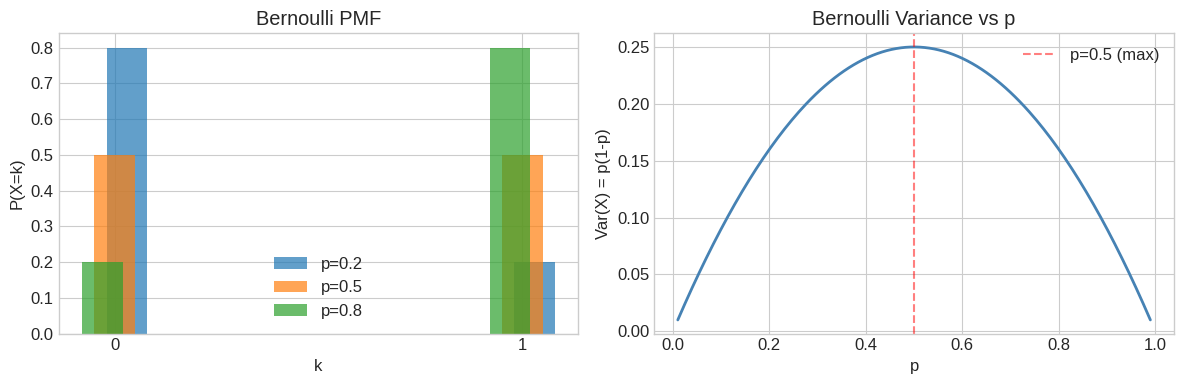
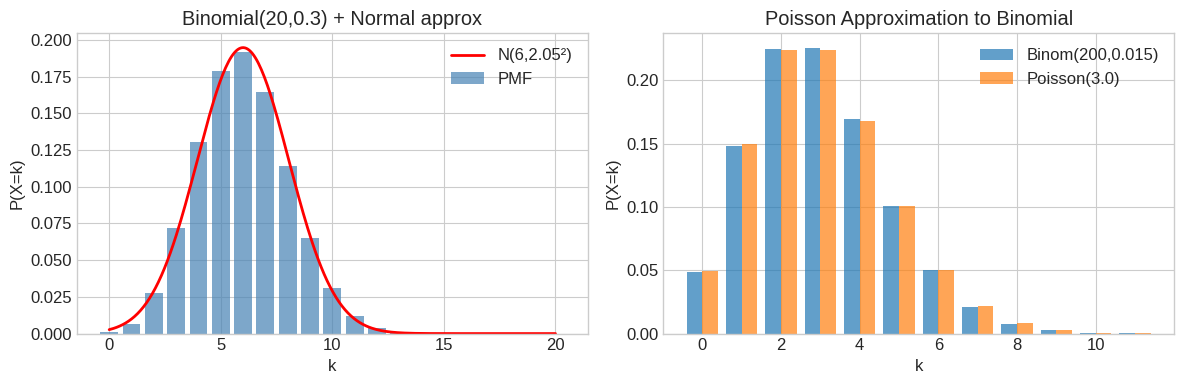
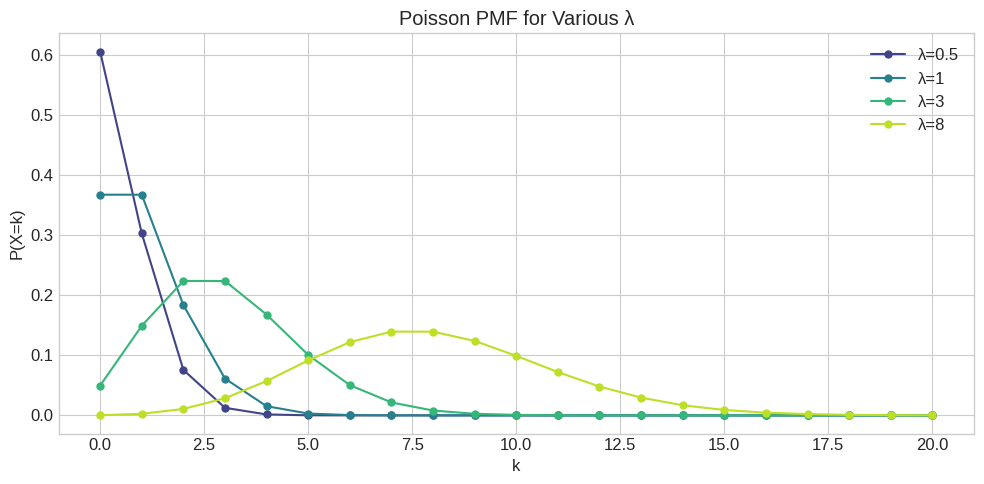
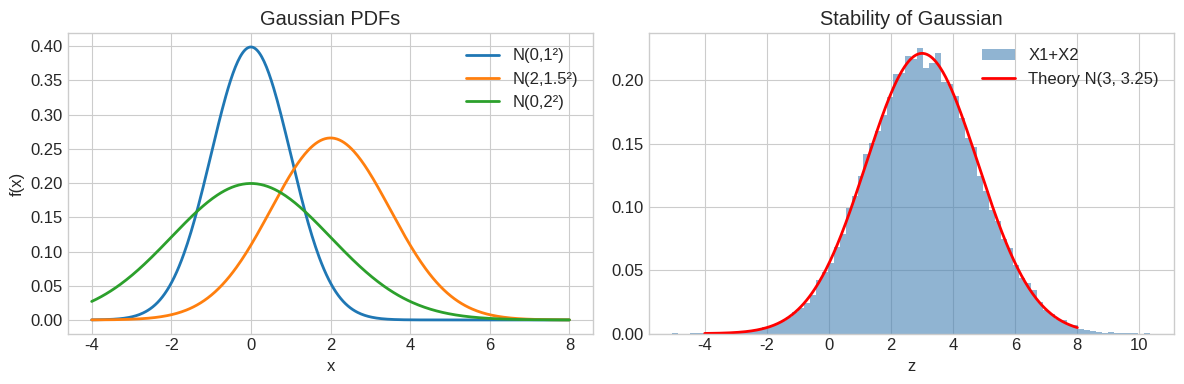
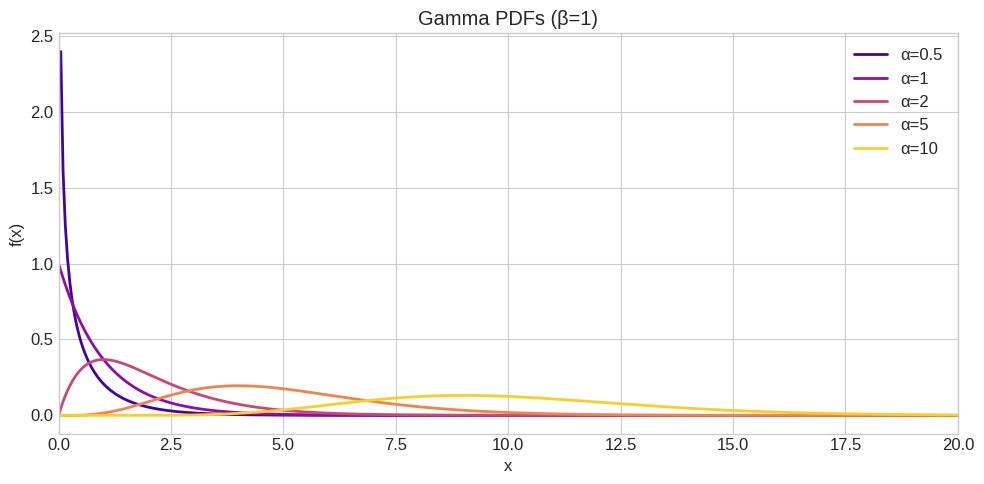
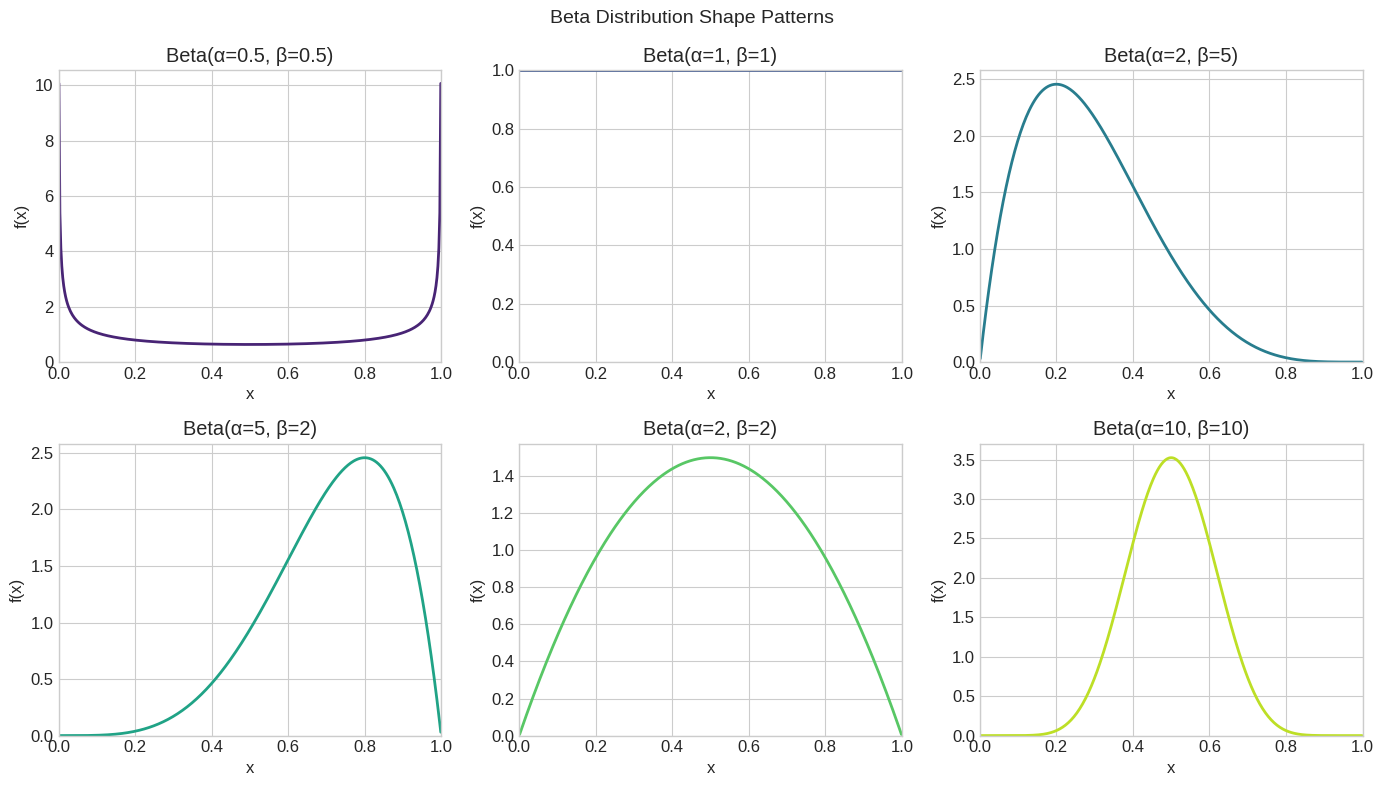
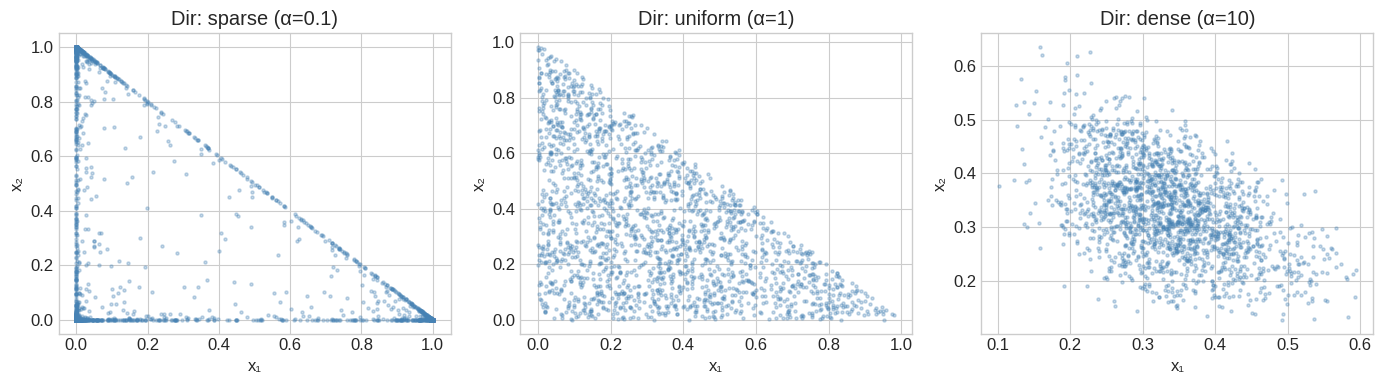
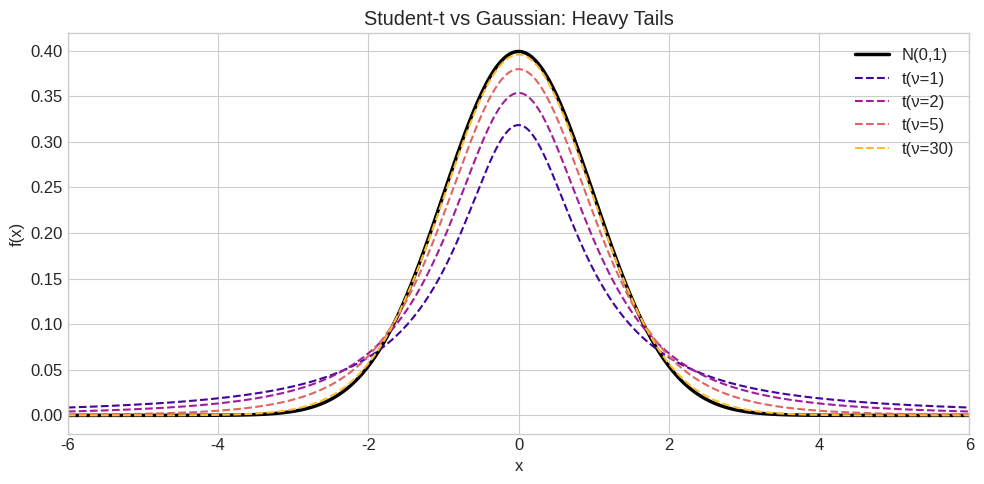
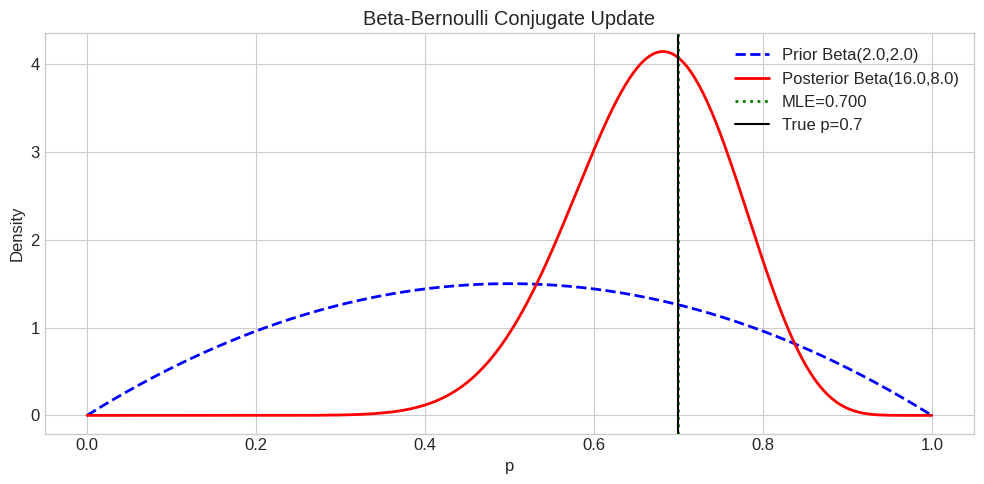
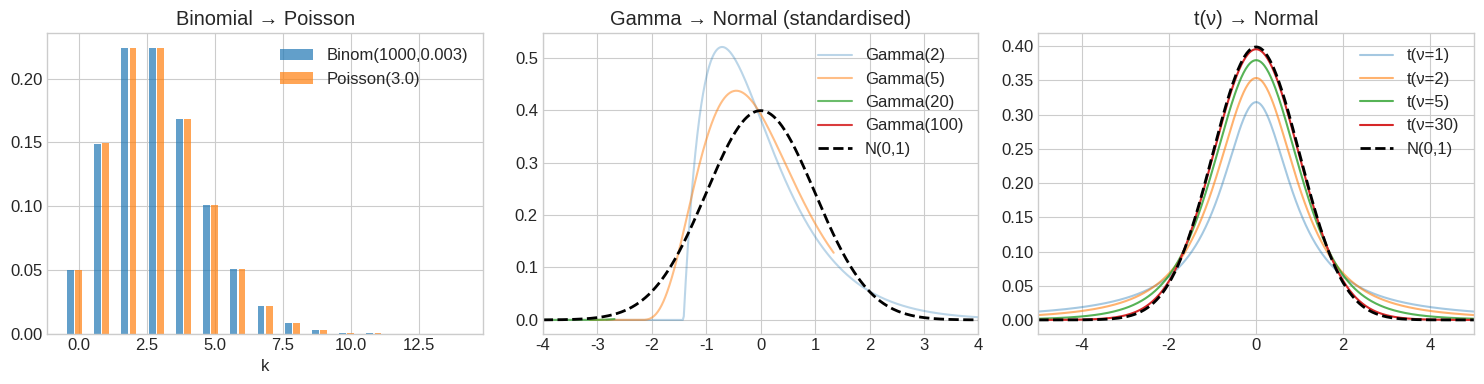

These figures' Python source, in order:
import numpy as np
import scipy.linalg as la
from scipy import stats
from scipy.special import gamma, digamma, gammaln

try:
    import matplotlib.pyplot as plt
    import matplotlib
    plt.style.use('seaborn-v0_8-whitegrid')
    plt.rcParams['figure.figsize'] = [12, 5]
    plt.rcParams['font.size'] = 12
    HAS_MPL = True
except ImportError:
    HAS_MPL = False

try:
    import seaborn as sns
    HAS_SNS = True
except ImportError:
    HAS_SNS = False

np.set_printoptions(precision=6, suppress=True)
np.random.seed(42)

def check(name, got, expected, tol=1e-8):
    ok = np.allclose(got, expected, atol=tol, rtol=tol)
    print(f"{'PASS' if ok else 'FAIL'} — {name}")
    return ok

print('Setup complete.')

# === 1.1 Bernoulli Distribution ===

p_vals = [0.1, 0.3, 0.5, 0.7, 0.9]
n_sim = 10000

print('Bernoulli: Analytical vs Simulated Moments')
print(f"{'p':>6} {'E[X]':>8} {'Var(X)':>8} {'sim_mean':>10} {'sim_var':>10}")
for p in p_vals:
    rv = stats.bernoulli(p)
    samples = rv.rvs(n_sim)
    print(f"{p:>6.1f} {p:>8.4f} {p*(1-p):>8.4f} {samples.mean():>10.4f} {samples.var():>10.4f}")

# Verify max variance at p=0.5
p_range = np.linspace(0.01, 0.99, 200)
variance = p_range * (1 - p_range)
print(f'\nMax variance {variance.max():.4f} at p = {p_range[variance.argmax()]:.3f}')
check('Max variance at p=0.5', p_range[variance.argmax()], 0.5, tol=0.01)

if HAS_MPL:
    fig, axes = plt.subplots(1, 2, figsize=(12, 4))
    # PMF
    ax = axes[0]
    for p in [0.2, 0.5, 0.8]:
        ax.bar([0 - 0.1*(p-0.5), 1 - 0.1*(p-0.5)], [1-p, p], width=0.1, alpha=0.7, label=f'p={p}')
    ax.set_xlabel('k'); ax.set_ylabel('P(X=k)')
    ax.set_title('Bernoulli PMF'); ax.legend(); ax.set_xticks([0, 1])
    # Variance curve
    ax = axes[1]
    ax.plot(p_range, variance, 'steelblue', lw=2)
    ax.axvline(0.5, color='red', ls='--', alpha=0.5, label='p=0.5 (max)')
    ax.set_xlabel('p'); ax.set_ylabel('Var(X) = p(1-p)')
    ax.set_title('Bernoulli Variance vs p'); ax.legend()
    plt.tight_layout(); plt.show()

# === 1.2 Binomial Distribution ===

n, p = 20, 0.3
rv = stats.binom(n, p)
k_vals = np.arange(0, n+1)
pmf = rv.pmf(k_vals)

print(f'Binomial(n={n}, p={p})')
print(f'E[X]   = {rv.mean():.4f}  (theory: {n*p:.4f})')
print(f'Var(X) = {rv.var():.4f}  (theory: {n*p*(1-p):.4f})')
check('E[X] = np', rv.mean(), n*p)
check('Var(X) = np(1-p)', rv.var(), n*p*(1-p))

# Poisson approximation: n large, p small, np=lambda fixed
lambda_ = 3.0
n_large, p_small = 200, lambda_/200
binom_rv = stats.binom(n_large, p_small)
pois_rv  = stats.poisson(lambda_)
k_test = np.arange(0, 12)
tvd = 0.5 * np.sum(np.abs(binom_rv.pmf(k_test) - pois_rv.pmf(k_test)))
print(f'\nPoisson approx: TVD = {tvd:.6f} (smaller is better)')
check('Binom→Poisson TVD < 0.01', tvd, 0.0, tol=0.01)

if HAS_MPL:
    fig, axes = plt.subplots(1, 2, figsize=(12, 4))
    ax = axes[0]
    ax.bar(k_vals, pmf, alpha=0.7, color='steelblue', label='PMF')
    mu = n*p; sigma = np.sqrt(n*p*(1-p))
    x_fine = np.linspace(0, n, 300)
    ax.plot(x_fine, stats.norm.pdf(x_fine, mu, sigma), 'r-', lw=2, label=f'N({mu:.0f},{sigma:.2f}²)')
    ax.set_xlabel('k'); ax.set_ylabel('P(X=k)'); ax.set_title(f'Binomial({n},{p}) + Normal approx')
    ax.legend()
    ax = axes[1]
    ax.bar(k_test - 0.2, binom_rv.pmf(k_test), width=0.4, alpha=0.7, label=f'Binom({n_large},{p_small:.3f})')
    ax.bar(k_test + 0.2, pois_rv.pmf(k_test), width=0.4, alpha=0.7, label=f'Poisson({lambda_})')
    ax.set_xlabel('k'); ax.set_ylabel('P(X=k)'); ax.set_title('Poisson Approximation to Binomial')
    ax.legend()
    plt.tight_layout(); plt.show()

# === 1.3 Geometric and Negative Binomial ===

p = 0.2
geom_rv = stats.geom(p)

print(f'Geometric(p={p})')
print(f'E[X]   = {geom_rv.mean():.4f}  (theory: {1/p:.4f})')
print(f'Var(X) = {geom_rv.var():.4f}  (theory: {(1-p)/p**2:.4f})')
check('E[X] = 1/p', geom_rv.mean(), 1/p)
check('Var(X) = (1-p)/p^2', geom_rv.var(), (1-p)/p**2)

# Memoryless property: P(X > s+t | X > s) = P(X > t)
s, t = 5, 3
lhs = geom_rv.sf(s + t) / geom_rv.sf(s)
rhs = geom_rv.sf(t)
check(f'Memoryless: P(X>{s+t}|X>{s}) = P(X>{t})', lhs, rhs)

# Negative Binomial
r = 3
nb_rv = stats.nbinom(r, p)
print(f'\nNegBinom(r={r}, p={p})')
print(f'E[X]   = {nb_rv.mean():.4f}  (theory: {r/p:.4f})')
print(f'Var(X) = {nb_rv.var():.4f}  (theory: {r*(1-p)/p**2:.4f})')
check('NegBinom E[X]', nb_rv.mean(), r/p)

# Over-dispersion: NegBinom has Var > Mean
print(f'\nOver-dispersion check: Var/Mean = {nb_rv.var()/nb_rv.mean():.4f} > 1')
check('NegBinom over-dispersed', nb_rv.var() > nb_rv.mean(), True)

# === 1.4 Poisson Distribution ===

lambdas = [0.5, 1, 3, 8]
k_max = 20
k_vals = np.arange(0, k_max+1)

print('Poisson: mean = variance check')
for lam in lambdas:
    rv = stats.poisson(lam)
    check(f'Pois({lam}) E[X]=Var(X)', rv.mean(), rv.var())

# Additivity
lam1, lam2 = 2.0, 3.0
n_sim = 50000
X = stats.poisson(lam1).rvs(n_sim)
Y = stats.poisson(lam2).rvs(n_sim)
Z = X + Y
ks_stat, p_val = stats.kstest(Z, lambda x: stats.poisson(lam1+lam2).cdf(x))
print(f'\nAdditivity: X+Y ~ Pois({lam1+lam2})?')
print(f'  Simulated mean={Z.mean():.4f}, var={Z.var():.4f}, expected={lam1+lam2}')
check('Additivity: mean of X+Y', Z.mean(), lam1+lam2, tol=0.05)

if HAS_MPL:
    fig, ax = plt.subplots(figsize=(10, 5))
    colors = plt.cm.viridis(np.linspace(0.2, 0.9, len(lambdas)))
    for lam, c in zip(lambdas, colors):
        rv = stats.poisson(lam)
        ax.plot(k_vals, rv.pmf(k_vals), 'o-', color=c, label=f'λ={lam}', lw=1.5, ms=5)
    ax.set_xlabel('k'); ax.set_ylabel('P(X=k)')
    ax.set_title('Poisson PMF for Various λ'); ax.legend()
    plt.tight_layout(); plt.show()

# === 2.1 Categorical and Multinomial ===

# Softmax parameterisation
def softmax(z):
    z = z - z.max()  # numerical stability
    e = np.exp(z)
    return e / e.sum()

K = 5
logits = np.array([2.0, 1.0, 0.5, -0.5, -1.0])
p = softmax(logits)
print(f'Logits: {logits}')
print(f'Probabilities: {p}')
print(f'Sum = {p.sum():.6f}')
check('Softmax sums to 1', p.sum(), 1.0)
check('Softmax all positive', (p > 0).all(), True)

# Temperature scaling
print('\nTemperature scaling effect:')
for T in [0.1, 0.5, 1.0, 2.0, 5.0]:
    p_T = softmax(logits / T)
    entropy = -np.sum(p_T * np.log(p_T + 1e-10))
    print(f'  T={T}: max_prob={p_T.max():.4f}, entropy={entropy:.4f}')

# Multinomial
n_draws, n_sim = 100, 10000
counts = np.random.multinomial(n_draws, p, size=n_sim)
print(f'\nMultinomial(n={n_draws}, p):')
print(f'E[X_k] = {counts.mean(axis=0).round(2)}')
print(f'Theory: {(n_draws*p).round(2)}')
check('Multinomial means', counts.mean(axis=0), n_draws*p, tol=0.5)

# === 3.1 Uniform Distribution and Inverse Transform ===
import numpy as np
from scipy import stats

try:
    import matplotlib.pyplot as plt
    HAS_MPL = True
except ImportError:
    HAS_MPL = False

np.random.seed(42)

def check(name, got, expected, tol=1e-8):
    ok = np.allclose(got, expected, atol=tol, rtol=tol)
    print(f"{'PASS' if ok else 'FAIL'} — {name}")
    return ok

# Inverse transform: U ~ Uniform → X ~ Exp(lambda)
lambda_ = 2.0
n = 50000
U = np.random.uniform(0, 1, n)
X = -np.log(1 - U) / lambda_  # F^{-1}(u) = -log(1-u)/lambda

exp_rv = stats.expon(scale=1/lambda_)
ks_stat, p_val = stats.kstest(X, exp_rv.cdf)
print(f'Inverse Transform: U -> Exp({lambda_})')
print(f'  Sample mean = {X.mean():.4f}, expected = {1/lambda_:.4f}')
print(f'  KS test: stat={ks_stat:.4f}, p={p_val:.4f}')
check('Inverse transform mean', X.mean(), 1/lambda_, tol=0.02)
check('KS test passes (p > 0.05)', p_val > 0.05, True)

# Universality: Phi(X) ~ Uniform when X ~ Normal
X_norm = np.random.standard_normal(n)
U2 = stats.norm.cdf(X_norm)
ks2, p2 = stats.kstest(U2, 'uniform')
print(f'\nUniversality: Phi(N(0,1)) ~ Uniform(0,1)?')
print(f'  KS test: stat={ks2:.4f}, p={p2:.4f}')
check('Universality KS test passes', p2 > 0.05, True)

# === 3.2 Gaussian Distribution ===

mu, sigma = 2.0, 1.5
rv = stats.norm(loc=mu, scale=sigma)
n = 100000
X = rv.rvs(n)

print(f'Gaussian(mu={mu}, sigma^2={sigma**2})')
print(f'E[X]   = {X.mean():.4f}  (theory: {mu})')
print(f'Var(X) = {X.var():.4f}   (theory: {sigma**2})')
print(f'Skew   = {stats.skew(X):.4f}  (theory: 0)')
print(f'Kurt   = {stats.kurtosis(X):.4f} (theory: 0, excess kurtosis)')

# 68-95-99.7 rule
print('\n68-95-99.7 rule:')
for k in [1, 2, 3]:
    theory = stats.norm.cdf(k) - stats.norm.cdf(-k)
    empirical = np.mean(np.abs(X - mu) <= k * sigma)
    print(f'  k={k}: theory={theory:.4f}, empirical={empirical:.4f}')

# Stability under addition
n_sim = 50000
mu1, s1, mu2, s2 = 1.0, 1.0, 2.0, 1.5
X1 = np.random.normal(mu1, s1, n_sim)
X2 = np.random.normal(mu2, s2, n_sim)
Z = X1 + X2
print(f'\nStability: X1+X2 ~ N({mu1+mu2}, {s1**2+s2**2})?')
print(f'  Z mean = {Z.mean():.4f}, var = {Z.var():.4f}')
print(f'  Theory: mean={mu1+mu2}, var={s1**2+s2**2}')
check = lambda n, g, e, t=0.05: print(f"{'PASS' if abs(g-e)<t else 'FAIL'} — {n}: {g:.4f}")
check('Z mean', Z.mean(), mu1+mu2)
check('Z var', Z.var(), s1**2+s2**2)

if HAS_MPL:
    fig, axes = plt.subplots(1, 2, figsize=(12, 4))
    x_range = np.linspace(-4, 8, 400)
    ax = axes[0]
    for (m, s, c) in [(0, 1, 'steelblue'), (2, 1.5, 'firebrick'), (0, 2, 'forestgreen')]:
        ax.plot(x_range, stats.norm.pdf(x_range, m, s), lw=2, label=f'N({m},{s}²)')
    ax.set_xlabel('x'); ax.set_ylabel('f(x)'); ax.set_title('Gaussian PDFs'); ax.legend()
    ax = axes[1]
    ax.hist(Z, bins=80, density=True, alpha=0.6, color='steelblue', label='X1+X2')
    ax.plot(x_range, stats.norm.pdf(x_range, mu1+mu2, np.sqrt(s1**2+s2**2)),
            'r-', lw=2, label='Theory N(3, 3.25)')
    ax.set_xlabel('z'); ax.set_title('Stability of Gaussian'); ax.legend()
    plt.tight_layout(); plt.show()

# === 3.3 Exponential Distribution ===

lambda_ = 2.0
rv = stats.expon(scale=1/lambda_)

print(f'Exponential(lambda={lambda_})')
print(f'E[X]   = {rv.mean():.4f}  (theory: {1/lambda_:.4f})')
print(f'Var(X) = {rv.var():.4f}  (theory: {1/lambda_**2:.4f})')
print(f'CV     = {np.sqrt(rv.var())/rv.mean():.4f}  (theory: 1.0000)')

def check(name, got, expected, tol=1e-8):
    ok = np.allclose(got, expected, atol=tol, rtol=tol)
    print(f"{'PASS' if ok else 'FAIL'} — {name}")
    return ok

check('E[X]', rv.mean(), 1/lambda_)
check('Var(X)', rv.var(), 1/lambda_**2)

# Memoryless property
s, t = 1.0, 2.0
lhs = rv.sf(s + t) / rv.sf(s)
rhs = rv.sf(t)
check(f'Memoryless: P(X>{s+t}|X>{s}) = P(X>{t})', lhs, rhs)

# Simulate Poisson inter-arrival times
n_events = 10000
inter_arrivals = rv.rvs(n_events)
ks_stat, p_val = stats.kstest(inter_arrivals, rv.cdf)
print(f'\nPoisson inter-arrival simulation: KS p={p_val:.4f}')
check('KS test passes', p_val > 0.05, True)

# === 3.4 Gamma Distribution ===
from scipy.special import gamma as gamma_fn

alpha_vals = [0.5, 1, 2, 5, 10]
beta = 1.0

print('Gamma distribution moments:')
print(f"{'alpha':>8} {'E[X]':>8} {'Var(X)':>10}")
for a in alpha_vals:
    rv = stats.gamma(a, scale=1/beta)
    print(f"{a:>8.1f} {rv.mean():>8.4f} {rv.var():>10.4f}")

def check(name, got, expected, tol=1e-6):
    ok = np.allclose(got, expected, atol=tol, rtol=tol)
    print(f"{'PASS' if ok else 'FAIL'} — {name}")
    return ok

# Chi-squared connection: Gamma(n/2, 1/2)
n_df = 4
gamma_rv = stats.gamma(n_df/2, scale=2)
chi2_rv  = stats.chi2(n_df)
x_test = np.array([1.0, 2.0, 4.0, 6.0])
check('Gamma(n/2,1/2) = Chi2(n) CDF', gamma_rv.cdf(x_test), chi2_rv.cdf(x_test))

# Additivity
n_sim = 50000
a = 2.0; b = 1.0
X = stats.gamma(a, scale=1/b).rvs(n_sim)
Y = stats.gamma(a, scale=1/b).rvs(n_sim)
Z = X + Y
expected_rv = stats.gamma(2*a, scale=1/b)
print(f'\nAdditivity: X+Y ~ Gamma({2*a}, {b})?')
print(f'  Z: mean={Z.mean():.4f}, var={Z.var():.4f}')
print(f'  Theory: mean={expected_rv.mean():.4f}, var={expected_rv.var():.4f}')
check('Gamma additivity mean', Z.mean(), expected_rv.mean(), tol=0.05)

if HAS_MPL:
    fig, ax = plt.subplots(figsize=(10, 5))
    x_range = np.linspace(0, 20, 400)
    colors = plt.cm.plasma(np.linspace(0.1, 0.9, len(alpha_vals)))
    for a, c in zip(alpha_vals, colors):
        rv = stats.gamma(a, scale=1/beta)
        ax.plot(x_range, rv.pdf(x_range), lw=2, color=c, label=f'α={a}')
    ax.set_xlim(0, 20); ax.set_xlabel('x'); ax.set_ylabel('f(x)')
    ax.set_title('Gamma PDFs (β=1)'); ax.legend()
    plt.tight_layout(); plt.show()

# === 3.5 Beta Distribution ===

configs = [(0.5, 0.5), (1, 1), (2, 5), (5, 2), (2, 2), (10, 10)]

print('Beta distribution moments:')
print(f"{'(α,β)':>12} {'E[X]':>8} {'Var(X)':>10} {'mode':>10}")
for a, b in configs:
    rv = stats.beta(a, b)
    mode = (a-1)/(a+b-2) if a > 1 and b > 1 else 'boundary'
    mode_str = f'{mode:.4f}' if isinstance(mode, float) else mode
    print(f"({a},{b}):{'':>4} {rv.mean():>8.4f} {rv.var():>10.6f} {mode_str:>10}")

def check(name, got, expected, tol=1e-6):
    ok = np.allclose(got, expected, atol=tol, rtol=tol)
    print(f"{'PASS' if ok else 'FAIL'} — {name}")
    return ok

a, b = 3.0, 5.0
rv = stats.beta(a, b)
check('Beta mean', rv.mean(), a/(a+b))
check('Beta variance', rv.var(), a*b/((a+b)**2*(a+b+1)))

if HAS_MPL:
    fig, axes = plt.subplots(2, 3, figsize=(14, 8))
    x_range = np.linspace(0.001, 0.999, 400)
    colors = plt.cm.viridis(np.linspace(0.1, 0.9, len(configs)))
    for (a, b), ax, c in zip(configs, axes.flat, colors):
        rv = stats.beta(a, b)
        ax.plot(x_range, rv.pdf(x_range), lw=2, color=c)
        ax.set_title(f'Beta(α={a}, β={b})')
        ax.set_xlim(0, 1); ax.set_ylim(bottom=0)
        ax.set_xlabel('x'); ax.set_ylabel('f(x)')
    plt.suptitle('Beta Distribution Shape Patterns', fontsize=14)
    plt.tight_layout(); plt.show()

# === 3.6 Dirichlet Distribution ===

K = 5
n_sim = 5000

# Various concentration regimes
alpha_configs = [
    ('sparse (α=0.1)', np.ones(K) * 0.1),
    ('uniform (α=1)', np.ones(K) * 1.0),
    ('dense (α=10)', np.ones(K) * 10.0),
    ('asymmetric', np.array([5, 2, 1, 1, 0.5])),
]

def check(name, got, expected, tol=1e-6):
    ok = np.allclose(got, expected, atol=tol, rtol=tol)
    print(f"{'PASS' if ok else 'FAIL'} — {name}")
    return ok

print('Dirichlet: mean vs theory')
for name, alpha in alpha_configs:
    samples = np.random.dirichlet(alpha, n_sim)
    alpha0 = alpha.sum()
    theory_mean = alpha / alpha0
    print(f'  {name}: sim_mean={samples.mean(0).round(3)}, theory={theory_mean.round(3)}')

# Verify: marginals are Beta
alpha = np.array([2.0, 3.0, 5.0, 1.0])
K = len(alpha)
samples = np.random.dirichlet(alpha, 20000)
# X_1 ~ Beta(alpha_1, alpha_0 - alpha_1)
alpha0 = alpha.sum()
beta_rv = stats.beta(alpha[0], alpha0 - alpha[0])
ks_stat, p_val = stats.kstest(samples[:, 0], beta_rv.cdf)
print(f'\nDirichlet marginal ~ Beta({alpha[0]},{alpha0-alpha[0]})?')
print(f'  KS test: stat={ks_stat:.4f}, p={p_val:.4f}')
check('Dirichlet marginal is Beta', p_val > 0.05, True)

if HAS_MPL:
    fig, axes = plt.subplots(1, 3, figsize=(14, 4))
    for (name, alpha), ax in zip(alpha_configs[:3], axes):
        samples_2d = np.random.dirichlet(alpha[:3], 2000)
        ax.scatter(samples_2d[:, 0], samples_2d[:, 1], alpha=0.3, s=5, c='steelblue')
        ax.set_xlabel('x₁'); ax.set_ylabel('x₂')
        ax.set_title(f'Dir: {name}')
    plt.tight_layout(); plt.show()

# === 3.7 Student-t Distribution ===

nu_vals = [1, 2, 5, 30]
x_range = np.linspace(-6, 6, 400)

def check(name, got, expected, tol=0.05):
    ok = abs(got - expected) < tol
    print(f"{'PASS' if ok else 'FAIL'} — {name}: {got:.4f}")

print('Student-t tail weight comparison (P(|X|>3)):')
print(f"{'nu':>6} {'P(|X|>3)':>12} {'vs Normal':>12}")
normal_tail = 2 * stats.norm.sf(3)
for nu in nu_vals:
    rv = stats.t(nu)
    tail = 2 * rv.sf(3)
    ratio = tail / normal_tail
    var = nu/(nu-2) if nu > 2 else float('inf')
    print(f"{nu:>6} {tail:>12.6f} {ratio:>10.1f}x  Var={var:.3f}")

# t -> Normal as nu -> inf
nu = 100
t_rv = stats.t(nu)
norm_rv = stats.norm()
x_test = np.array([-2.0, -1.0, 0.0, 1.0, 2.0])
diff = np.abs(t_rv.cdf(x_test) - norm_rv.cdf(x_test))
print(f'\nt(nu=100) vs N(0,1): max CDF diff = {diff.max():.6f}')
check('t(100) ~ Normal: max CDF diff < 0.001', diff.max(), 0.0, tol=0.001)

if HAS_MPL:
    fig, ax = plt.subplots(figsize=(10, 5))
    ax.plot(x_range, stats.norm.pdf(x_range), 'k-', lw=2.5, label='N(0,1)')
    colors = plt.cm.plasma(np.linspace(0.1, 0.85, len(nu_vals)))
    for nu, c in zip(nu_vals, colors):
        ax.plot(x_range, stats.t(nu).pdf(x_range), '--', lw=1.5, color=c, label=f't(ν={nu})')
    ax.set_xlim(-6, 6); ax.set_xlabel('x'); ax.set_ylabel('f(x)')
    ax.set_title('Student-t vs Gaussian: Heavy Tails'); ax.legend()
    plt.tight_layout(); plt.show()

# === 4. Moment Generating Functions ===

import numpy as np
from scipy import stats

def check(name, got, expected, tol=1e-6):
    ok = np.allclose(got, expected, atol=tol, rtol=tol)
    print(f"{'PASS' if ok else 'FAIL'} — {name}")
    return ok

# Verify MGF moments for Gaussian
mu, sigma = 1.5, 2.0
rv = stats.norm(loc=mu, scale=sigma)

# MGF of N(mu, sigma^2) = exp(mu*t + sigma^2*t^2/2)
# Derivatives at t=0:
# M'(0) = mu
# M''(0) = sigma^2 + mu^2 = E[X^2]
E1 = mu
E2 = sigma**2 + mu**2
E3 = mu**3 + 3*mu*sigma**2  # skewness = 0 for N, but E[X^3] = mu^3 + 3mu*sigma^2

# Verify with samples
n = 500000
X = rv.rvs(n)
print('Gaussian MGF moment verification:')
check('E[X]   = mu', X.mean(), E1, tol=0.01)
check('E[X^2] = sigma^2 + mu^2', (X**2).mean(), E2, tol=0.1)
check('E[X^3] = mu^3 + 3*mu*sigma^2', (X**3).mean(), E3, tol=0.5)

# Sum of Gaussians via MGF product rule
mu1, s1 = 1.0, 1.0
mu2, s2 = 2.0, 1.5
X1 = np.random.normal(mu1, s1, n)
X2 = np.random.normal(mu2, s2, n)
Z = X1 + X2
# By product rule: N(mu1+mu2, s1^2+s2^2)
print(f'\nSum via MGF product rule: N({mu1+mu2}, {s1**2+s2**2})?')
print(f'  Z: mean={Z.mean():.4f}, var={Z.var():.4f}')
check('Sum mean', Z.mean(), mu1+mu2, tol=0.02)
check('Sum var', Z.var(), s1**2+s2**2, tol=0.1)

# Poisson MGF: E[X] = lambda, Var[X] = lambda (from MGF derivatives)
lam = 3.5
pois_samples = np.random.poisson(lam, n)
print(f'\nPoisson({lam}) via MGF: E[X]=Var[X]=lambda')
check('Poisson mean', pois_samples.mean(), lam, tol=0.05)
check('Poisson var', pois_samples.var(), lam, tol=0.05)

# === 5. Exponential Family ===

import numpy as np
from scipy import stats

def check(name, got, expected, tol=0.05):
    ok = abs(got - expected) < tol
    print(f"{'PASS' if ok else 'FAIL'} — {name}: {got:.6f}")

# Gaussian as exponential family:
# eta = (mu/sigma^2, -1/(2*sigma^2))
# T(x) = (x, x^2)
# A(eta) = -eta1^2/(4*eta2) - 0.5*log(-2*eta2)

mu, sigma = 2.0, 1.5
eta1 = mu / sigma**2
eta2 = -1 / (2 * sigma**2)

def A_gaussian(eta1, eta2):
    return -eta1**2 / (4*eta2) - 0.5 * np.log(-2*eta2)

# E[T(X)] = (E[X], E[X^2]) = (mu, sigma^2 + mu^2)
# Verify via gradient of A
eps = 1e-7
dA_deta1 = (A_gaussian(eta1+eps, eta2) - A_gaussian(eta1-eps, eta2)) / (2*eps)
dA_deta2 = (A_gaussian(eta1, eta2+eps) - A_gaussian(eta1, eta2-eps)) / (2*eps)

print('Gaussian exponential family: log-partition gradients = moments')
print(f'  dA/d_eta1 = {dA_deta1:.6f}   (E[X] = {mu:.6f})')
print(f'  dA/d_eta2 = {dA_deta2:.6f} (E[X^2] = {sigma**2+mu**2:.6f})')
check('dA/d_eta1 = E[X]', dA_deta1, mu)
check('dA/d_eta2 = E[X^2]', dA_deta2, sigma**2+mu**2)

# Poisson as exponential family:
# eta = log(lambda), T(x) = x, A(eta) = e^eta = lambda
# E[T(X)] = E[X] = lambda = e^eta = dA/d_eta
lam = 4.0
eta_pois = np.log(lam)
A_pois = np.exp(eta_pois)
dA_deta_pois = A_pois  # derivative of e^eta = e^eta
print(f'\nPoisson exponential family:')
print(f'  eta = log(lambda) = {eta_pois:.4f}')
print(f'  dA/d_eta = e^eta = {dA_deta_pois:.4f}  (E[X] = {lam:.4f})')
check('Poisson: dA/d_eta = lambda', dA_deta_pois, lam, tol=1e-10)

# === 6. Conjugate Priors ===

import numpy as np
from scipy import stats

try:
    import matplotlib.pyplot as plt
    HAS_MPL = True
except ImportError:
    HAS_MPL = False

def check(name, got, expected, tol=1e-6):
    ok = np.allclose(got, expected, atol=tol, rtol=tol)
    print(f"{'PASS' if ok else 'FAIL'} — {name}")
    return ok

# Beta-Bernoulli: coin flip example
np.random.seed(42)
true_p = 0.7
alpha_prior, beta_prior = 2.0, 2.0  # weakly informative prior

n_obs = 20
obs = np.random.binomial(1, true_p, n_obs)
n_heads = obs.sum()
n_tails = n_obs - n_heads

alpha_post = alpha_prior + n_heads
beta_post  = beta_prior  + n_tails

prior_rv   = stats.beta(alpha_prior, beta_prior)
post_rv    = stats.beta(alpha_post, beta_post)
mle_p      = n_heads / n_obs
post_mean  = alpha_post / (alpha_post + beta_post)

print(f'Beta-Bernoulli Conjugate Update')
print(f'  Prior:     Beta({alpha_prior}, {beta_prior})  mean={prior_rv.mean():.4f}')
print(f'  Data:      n={n_obs}, heads={n_heads}')
print(f'  Posterior: Beta({alpha_post}, {beta_post})  mean={post_mean:.4f}')
print(f'  MLE:       p = {mle_p:.4f}')
print(f'  True p:    {true_p}')

# Verify: posterior mode = MAP estimate
post_mode = (alpha_post - 1) / (alpha_post + beta_post - 2)
print(f'  MAP estimate: {post_mode:.4f}')

# Gamma-Poisson update
alpha_g, beta_g = 3.0, 1.0  # prior: Gamma(3,1), mean=3
true_lam = 5.0
pois_data = np.random.poisson(true_lam, 15)
alpha_post_g = alpha_g + pois_data.sum()
beta_post_g  = beta_g  + len(pois_data)
post_lam_mean = alpha_post_g / beta_post_g
print(f'\nGamma-Poisson Conjugate Update')
print(f'  Prior mean = {alpha_g/beta_g:.4f}')
print(f'  Data sum = {pois_data.sum()}, n={len(pois_data)}')
print(f'  Posterior mean = {post_lam_mean:.4f}  (true λ={true_lam})')

if HAS_MPL:
    x = np.linspace(0, 1, 400)
    fig, ax = plt.subplots(figsize=(10, 5))
    ax.plot(x, prior_rv.pdf(x), 'b--', lw=2, label=f'Prior Beta({alpha_prior},{beta_prior})')
    ax.plot(x, post_rv.pdf(x), 'r-', lw=2, label=f'Posterior Beta({alpha_post},{beta_post})')
    ax.axvline(mle_p, color='g', ls=':', lw=2, label=f'MLE={mle_p:.3f}')
    ax.axvline(true_p, color='k', ls='-', lw=1.5, label=f'True p={true_p}')
    ax.set_xlabel('p'); ax.set_ylabel('Density')
    ax.set_title('Beta-Bernoulli Conjugate Update'); ax.legend()
    plt.tight_layout(); plt.show()

# === 7. ML Applications ===

import numpy as np
from scipy import stats

try:
    import matplotlib.pyplot as plt
    HAS_MPL = True
except ImportError:
    HAS_MPL = False

def check(name, got, expected, tol=1e-6):
    ok = np.allclose(got, expected, atol=tol, rtol=tol)
    print(f"{'PASS' if ok else 'FAIL'} — {name}")

# 7.1 Temperature scaling and entropy
def softmax(logits, T=1.0):
    z = logits / T
    z = z - z.max()
    e = np.exp(z)
    return e / e.sum()

K = 10
np.random.seed(0)
logits = np.random.randn(K)

print('Temperature vs Entropy:')
print(f"{'T':>6} {'entropy':>10} {'max_prob':>10}")
for T in [0.01, 0.1, 0.5, 1.0, 2.0, 10.0]:
    p = softmax(logits, T)
    H = -np.sum(p * np.log(p + 1e-12))
    print(f"{T:>6.2f} {H:>10.4f} {p.max():>10.4f}")

# Uniform has max entropy log(K)
max_entropy = np.log(K)
high_T_p = softmax(logits, T=1000)
H_high = -np.sum(high_T_p * np.log(high_T_p + 1e-12))
check('High T -> uniform entropy', H_high, max_entropy, tol=0.01)

# 7.2 VAE KL divergence
def kl_gaussian_to_standard(mu, log_var):
    sigma2 = np.exp(log_var)
    return 0.5 * (mu**2 + sigma2 - log_var - 1)

print('\nVAE KL divergence KL(N(mu,sigma^2) || N(0,1)):')
test_cases = [(0.0, 0.0), (1.0, 0.0), (0.0, 1.0), (2.0, np.log(4.0))]
for mu, lv in test_cases:
    kl = kl_gaussian_to_standard(mu, lv)
    # Verify: KL=0 iff mu=0, sigma^2=1 (log_var=0)
    sigma2 = np.exp(lv)
    # KL via formula
    kl_exact = 0.5*(mu**2 + sigma2 - lv - 1)
    print(f'  mu={mu}, log_var={lv:.2f}, sigma^2={sigma2:.2f}: KL={kl:.4f}')

check('KL=0 at mu=0, sigma^2=1', kl_gaussian_to_standard(0.0, 0.0), 0.0)

# 7.3 Cross-entropy loss = negative log-likelihood of Categorical
# For one-hot y, CE(y, p) = -log p_y
def cross_entropy(logits, true_class):
    p = softmax(logits)
    return -np.log(p[true_class] + 1e-12)

logits_example = np.array([3.0, 1.0, 0.2, -0.5])
true_class = 0
ce = cross_entropy(logits_example, true_class)
p_correct = softmax(logits_example)[true_class]
print(f'\nCross-entropy loss: {ce:.4f}')
print(f'P(correct class) = {p_correct:.4f}')
check('CE = -log(p_correct)', ce, -np.log(p_correct))

# === 8. Distribution Convergence Demonstration ===

import numpy as np
from scipy import stats

try:
    import matplotlib.pyplot as plt
    HAS_MPL = True
except ImportError:
    HAS_MPL = False

def check(name, got, expected, tol=0.02):
    ok = abs(got - expected) < tol
    print(f"{'PASS' if ok else 'FAIL'} — {name}: {got:.6f}")

# Gamma → Normal as alpha → inf
alphas = [1, 2, 5, 20, 100]
beta = 1.0
n_sim = 50000

print('Gamma → Gaussian convergence (skewness → 0):')
for a in alphas:
    samples = np.random.gamma(a, 1/beta, n_sim)
    sk = stats.skew(samples)
    print(f'  Gamma({a:>3}, {beta}): skew={sk:.4f}  (theory: {2/np.sqrt(a):.4f})')

# For Gamma(alpha, beta): skewness = 2/sqrt(alpha) -> 0 as alpha -> inf
a = 100
samples = np.random.gamma(a, 1/beta, n_sim)
check('Gamma(100) skewness near 0', stats.skew(samples), 0.0, tol=0.1)

if HAS_MPL:
    fig, axes = plt.subplots(1, 3, figsize=(15, 4))

    # Binomial -> Poisson
    ax = axes[0]
    lam = 3.0
    k = np.arange(0, 15)
    ax.bar(k - 0.3, stats.binom(1000, lam/1000).pmf(k), width=0.25, alpha=0.7, label='Binom(1000,0.003)')
    ax.bar(k + 0.0, stats.poisson(lam).pmf(k), width=0.25, alpha=0.7, label=f'Poisson({lam})')
    ax.set_title('Binomial → Poisson'); ax.legend(); ax.set_xlabel('k')

    # Gamma(alpha) -> Normal
    ax = axes[1]
    x = np.linspace(-2, 8, 400)
    for a, alpha in zip(alphas[1:], [0.3, 0.5, 0.7, 0.9]):
        mu_g = a/beta; s_g = np.sqrt(a/beta**2)
        z = (stats.gamma(a, scale=1/beta).pdf(x))
        ax.plot((x - mu_g)/s_g, z * s_g, lw=1.5, alpha=alpha, label=f'Gamma({a})')
    ax.plot(np.linspace(-4, 4, 400), stats.norm.pdf(np.linspace(-4, 4, 400)), 'k--', lw=2, label='N(0,1)')
    ax.set_xlim(-4, 4); ax.set_title('Gamma → Normal (standardised)'); ax.legend()

    # t(nu) -> Normal
    ax = axes[2]
    x = np.linspace(-5, 5, 400)
    for nu, alpha in zip([1, 2, 5, 30], [0.4, 0.6, 0.8, 1.0]):
        ax.plot(x, stats.t(nu).pdf(x), lw=1.5, alpha=alpha, label=f't(ν={nu})')
    ax.plot(x, stats.norm.pdf(x), 'k--', lw=2, label='N(0,1)')
    ax.set_xlim(-5, 5); ax.set_title('t(ν) → Normal'); ax.legend()

    plt.tight_layout(); plt.show()
